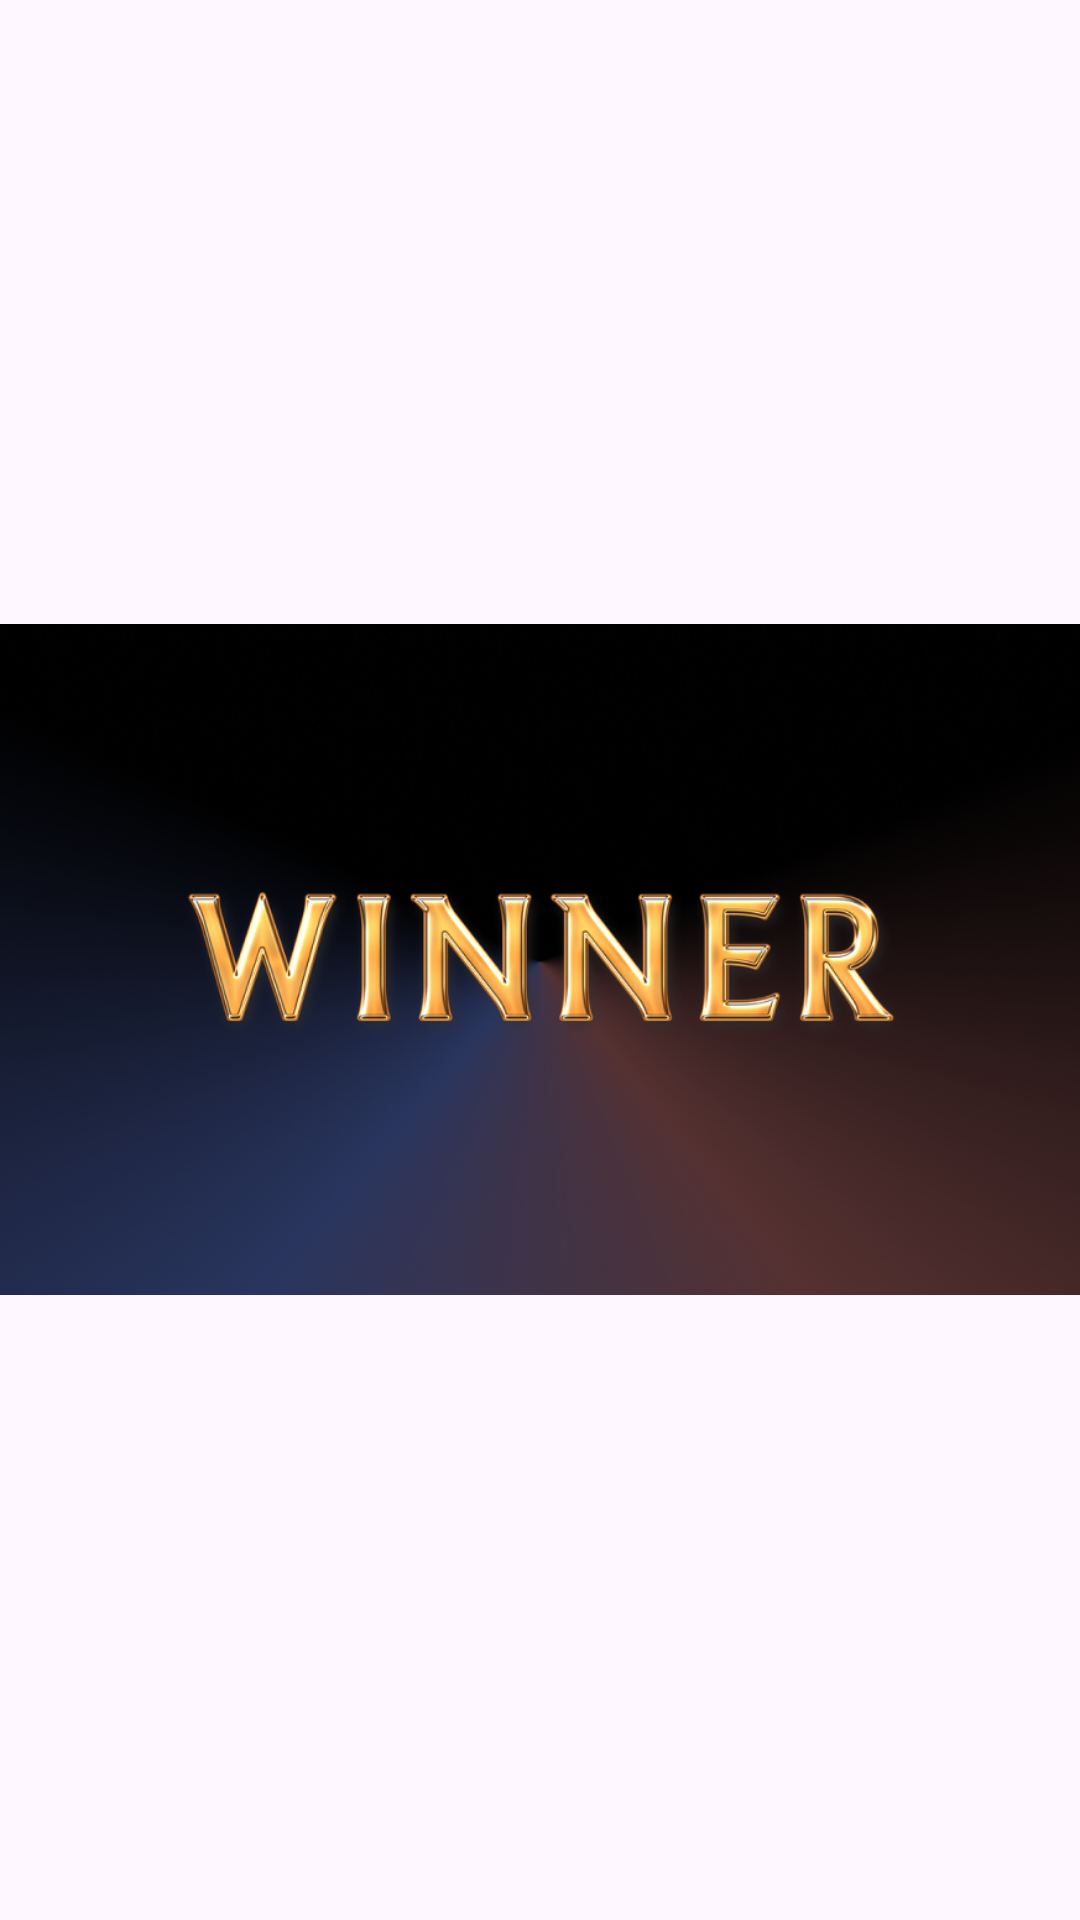

Layout XML and referenced resources for this Android screen:
<!-- AndroidManifest.xml: application theme Theme.Moroi_App -->
<!-- res/layout/activity_p1win.xml -->
<?xml version="1.0" encoding="utf-8"?>
<LinearLayout xmlns:android="http://schemas.android.com/apk/res/android"
    android:layout_width="match_parent"
    android:layout_height="match_parent"
    android:orientation="vertical"
    android:gravity="center">



    <ImageView
        android:layout_width="wrap_content"
        android:layout_height="wrap_content"
        android:src="@drawable/win">
    </ImageView>
</LinearLayout>
<!-- resources referenced by this layout -->
<resources>
  <!-- drawable win: png bitmap (drawable, 367446 bytes) -->
  <style name="Theme.Moroi_App" parent="Base.Theme.Moroi_App" />
  <style name="Base.Theme.Moroi_App" parent="Theme.Material3.DayNight.NoActionBar">
          
          
      </style>
</resources>
